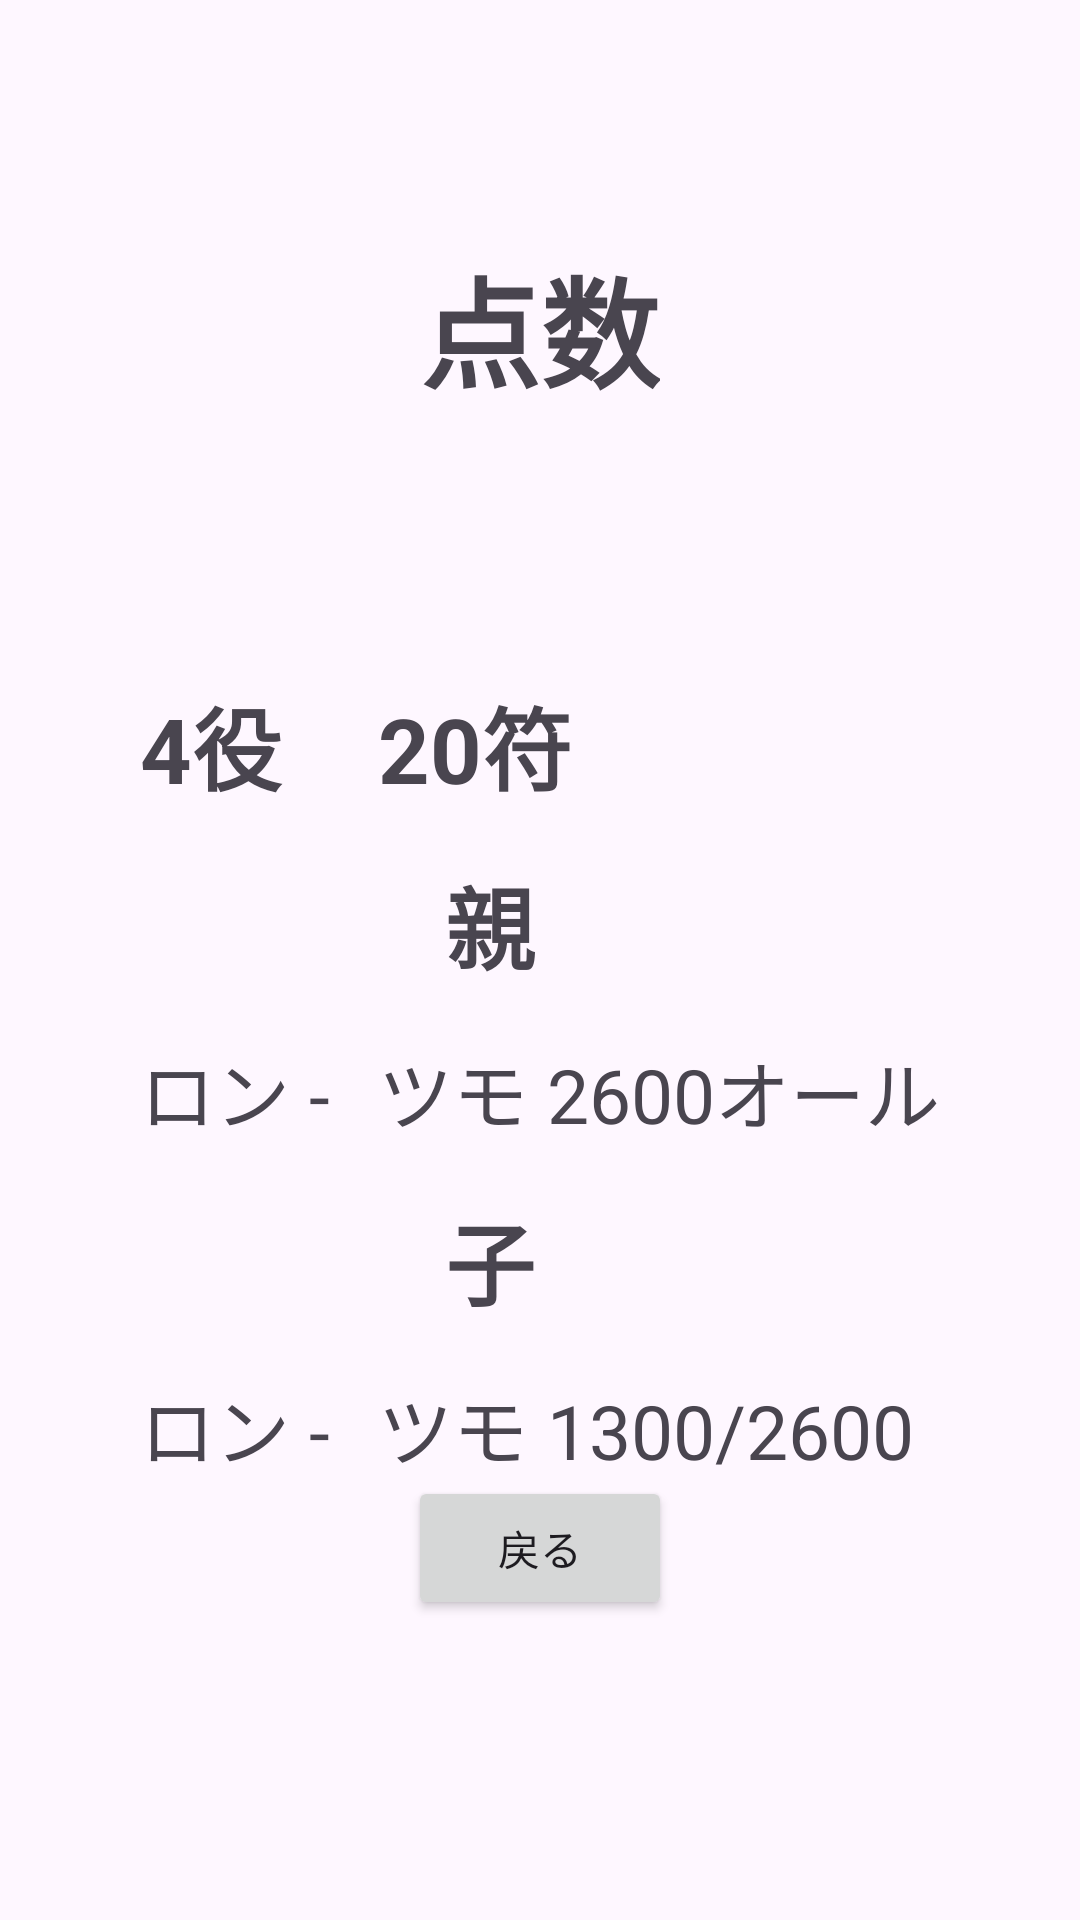

Write the Android layout XML for this screen, with the resource values it uses.
<!-- AndroidManifest.xml: application theme Theme.Mahjong2 -->
<!-- res/layout/activity_score_420.xml -->
<?xml version="1.0" encoding="utf-8"?>
<RelativeLayout xmlns:android="http://schemas.android.com/apk/res/android"
    android:layout_width="match_parent"
    android:layout_height="match_parent"
    android:gravity="center"
    android:background="@color/background_color">

    <TextView
        android:id="@+id/textViewTitle"
        android:layout_width="wrap_content"
        android:layout_height="wrap_content"
        android:text="点数"
        android:textSize="40sp"
        android:textStyle="bold"
        android:layout_alignParentTop="true"
        android:layout_centerHorizontal="true"
        android:layout_marginTop="80dp"
        android:layout_marginBottom="80dp"/>

    <TableLayout
        android:id="@+id/tableLayoutScores"
        android:layout_width="wrap_content"
        android:layout_height="wrap_content"
        android:layout_below="@id/textViewTitle"
        android:layout_centerHorizontal="true">

        <TableRow
            android:layout_width="wrap_content"
            android:layout_height="wrap_content"
            android:gravity="center">

            <TextView
                android:layout_width="wrap_content"
                android:layout_height="wrap_content"
                android:text="4役"
                android:textStyle="bold"
                android:textSize="30sp"
                android:padding="8dp"/>

            <TextView
                android:layout_width="wrap_content"
                android:layout_height="wrap_content"
                android:text="20符"
                android:textStyle="bold"
                android:textSize="30sp"
                android:padding="8dp"/>

        </TableRow>

        <TableRow
            android:layout_width="wrap_content"
            android:layout_height="wrap_content"
            android:gravity="center">

            <TextView
                android:layout_width="wrap_content"
                android:layout_height="wrap_content"
                android:padding="8dp"
                android:text="親"
                android:textSize="30sp"
                android:textStyle="bold" />

        </TableRow>

        <TableRow
            android:layout_width="wrap_content"
            android:layout_height="wrap_content"
            android:gravity="center">

            <TextView
                android:layout_width="wrap_content"
                android:layout_height="wrap_content"
                android:text="ロン -"
                android:textSize="25sp"
                android:padding="8dp"/>

            <TextView
                android:layout_width="wrap_content"
                android:layout_height="wrap_content"
                android:text="ツモ 2600オール"
                android:textSize="25sp"
                android:padding="8dp"/>

        </TableRow>

        <TableRow
            android:layout_width="wrap_content"
            android:layout_height="wrap_content"
            android:gravity="center">

            <TextView
                android:layout_width="wrap_content"
                android:layout_height="wrap_content"
                android:text="子"
                android:textStyle="bold"
                android:textSize="30sp"
                android:padding="8dp"/>

        </TableRow>

        <TableRow
            android:layout_width="wrap_content"
            android:layout_height="wrap_content"
            android:gravity="center">

            <TextView
                android:layout_width="wrap_content"
                android:layout_height="wrap_content"
                android:text="ロン -"
                android:textSize="25sp"
                android:padding="8dp"/>

            <TextView
                android:layout_width="wrap_content"
                android:layout_height="wrap_content"
                android:text="ツモ 1300/2600"
                android:textSize="25sp"
                android:padding="8dp"/>

        </TableRow>

    </TableLayout>

    <Button
        android:id="@+id/buttonBack"
        android:layout_width="wrap_content"
        android:layout_height="wrap_content"
        android:onClick="goToFuCalc4Activity"
        android:text="戻る"
        android:layout_alignParentBottom="true"
        android:layout_centerHorizontal="true"
        android:layout_marginBottom="100dp" />

</RelativeLayout>
<!-- resources referenced by this layout -->
<resources>
  <style name="Theme.Mahjong2" parent="Base.Theme.Mahjong2" />
  <style name="Base.Theme.Mahjong2" parent="Theme.Material3.DayNight.NoActionBar">
          
          
      </style>
</resources>
